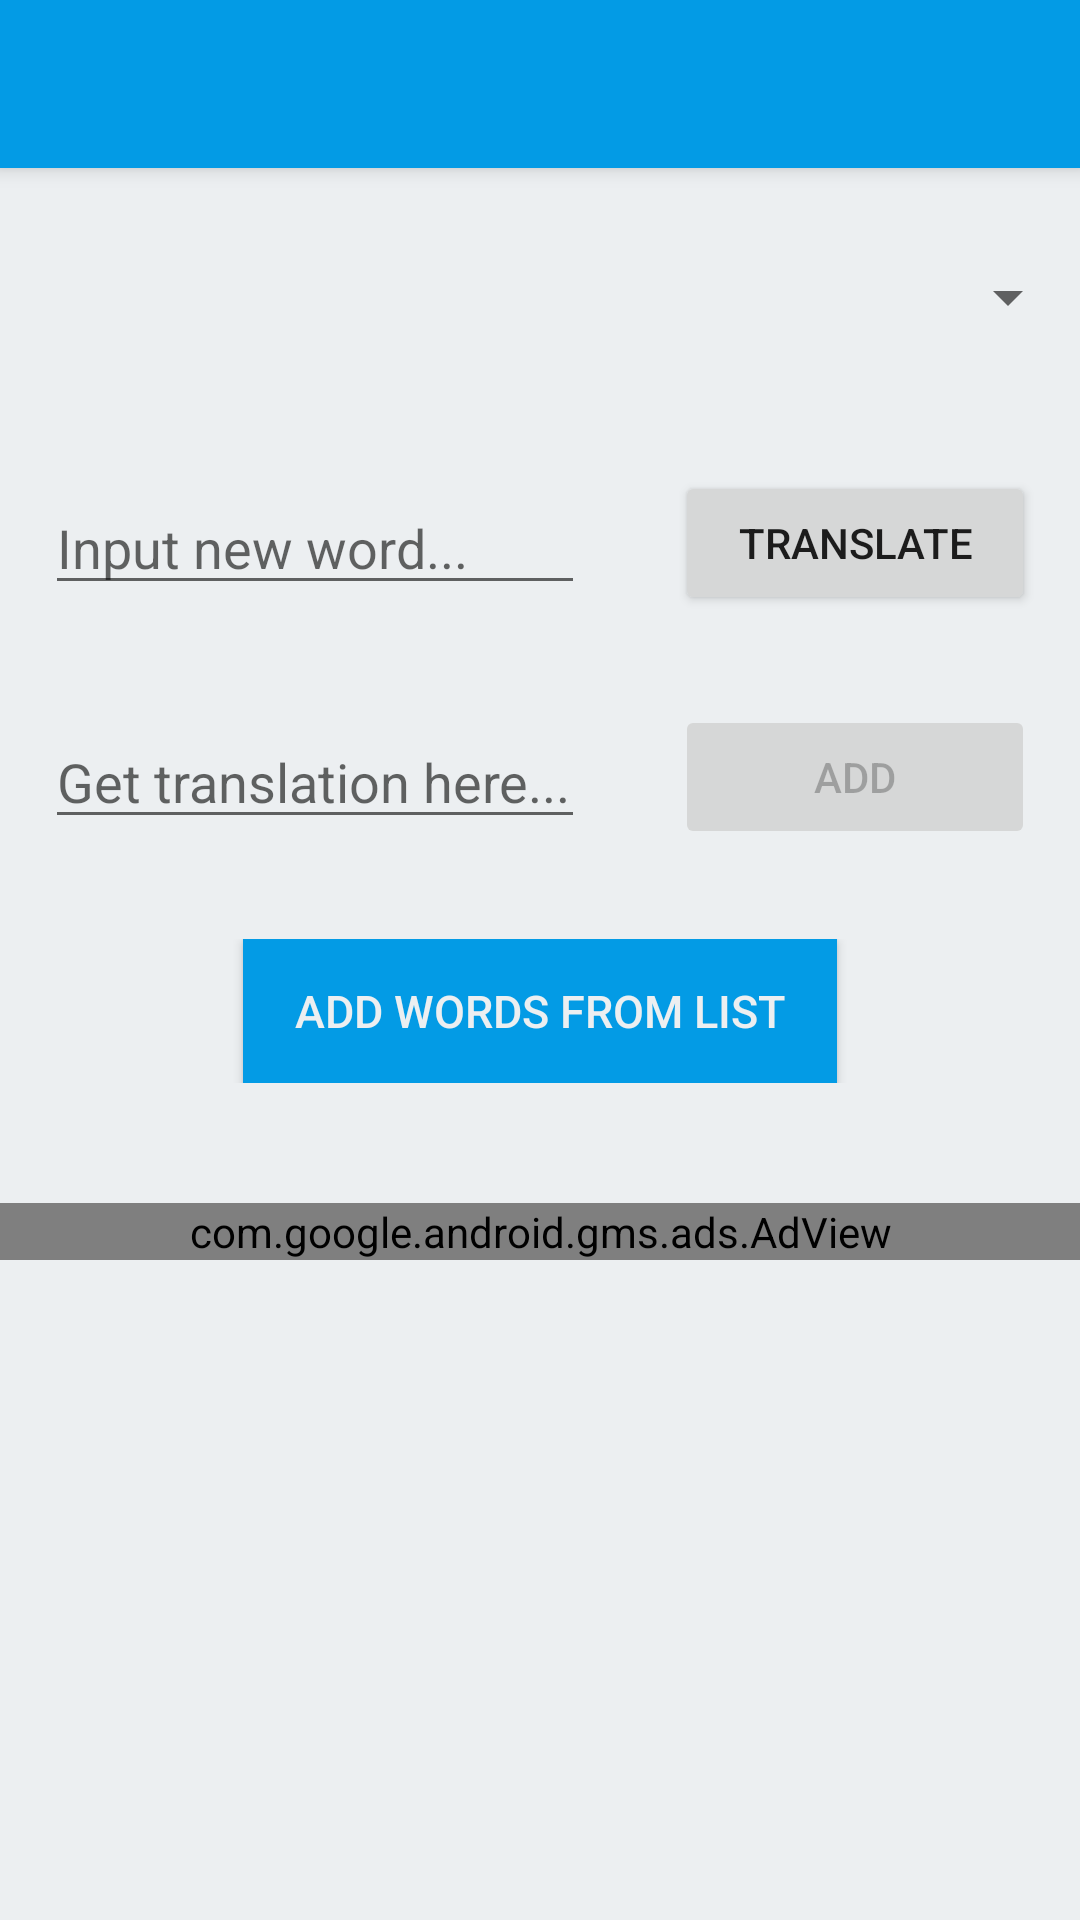

Reconstruct the res/layout file that produces this screen, plus the resources it refers to.
<!-- AndroidManifest.xml: activity theme AppTheme.NoActionBar -->
<!-- res/layout/activity_add_new_word.xml -->
<?xml version="1.0" encoding="utf-8"?>
<android.support.v4.widget.DrawerLayout xmlns:android="http://schemas.android.com/apk/res/android"
    xmlns:app="http://schemas.android.com/apk/res-auto"
    xmlns:tools="http://schemas.android.com/tools"
    android:id="@+id/drawer_layout"
    android:layout_width="match_parent"
    android:layout_height="match_parent"
    android:fitsSystemWindows="true"
    tools:openDrawer="start">

    <include
        layout="@layout/app_bar_add_new_word"
        android:layout_width="match_parent"
        android:layout_height="match_parent" />

    <android.support.design.widget.NavigationView
        android:id="@+id/nav_view"
        android:layout_width="wrap_content"
        android:layout_height="match_parent"
        android:layout_gravity="start"
        android:fitsSystemWindows="true"
        app:headerLayout="@layout/nav_all"
        app:menu="@menu/activity_drawer" />

</android.support.v4.widget.DrawerLayout>
<!-- res/layout/app_bar_add_new_word.xml (included above) -->
<?xml version="1.0" encoding="utf-8"?>
<android.support.design.widget.CoordinatorLayout xmlns:android="http://schemas.android.com/apk/res/android"
    xmlns:app="http://schemas.android.com/apk/res-auto"
    xmlns:tools="http://schemas.android.com/tools"
    android:layout_width="match_parent"
    android:layout_height="match_parent"
    android:fitsSystemWindows="true"
    tools:context="com.bionic.sasha.betterenglish.AddNewWordActivity">

    <android.support.design.widget.AppBarLayout
        android:layout_width="match_parent"
        android:layout_height="wrap_content"
        android:theme="@style/AppTheme.AppBarOverlay">

        <android.support.v7.widget.Toolbar
            android:id="@+id/toolbar"
            android:layout_width="match_parent"
            android:layout_height="?attr/actionBarSize"
            android:background="?attr/colorPrimary"
            app:popupTheme="@style/AppTheme.PopupOverlay" />

    </android.support.design.widget.AppBarLayout>

    <include layout="@layout/content_add_new_word" />


</android.support.design.widget.CoordinatorLayout>
<!-- res/layout/nav_all.xml (included above) -->
<?xml version="1.0" encoding="utf-8"?>
<LinearLayout xmlns:android="http://schemas.android.com/apk/res/android"
    xmlns:app="http://schemas.android.com/apk/res-auto"
    android:layout_width="match_parent"
    android:layout_height="@dimen/nav_header_height"
    android:background="@drawable/nav_header"
    android:gravity="bottom"
    android:orientation="vertical"
    android:paddingBottom="@dimen/activity_vertical_margin"
    android:paddingLeft="@dimen/activity_horizontal_margin"
    android:paddingRight="@dimen/activity_horizontal_margin"
    android:paddingTop="@dimen/activity_vertical_margin"
    android:theme="@style/ThemeOverlay.AppCompat.Dark">

    <ImageView
        android:id="@+id/imageView"
        android:layout_width="@dimen/nav_drawer_logo_size"
        android:layout_height="@dimen/nav_drawer_logo_size"
        android:paddingTop="@dimen/nav_header_vertical_spacing"
        app:srcCompat="@drawable/last_logo" />

    <TextView
        android:layout_width="match_parent"
        android:layout_height="wrap_content"
        android:paddingTop="@dimen/nav_header_vertical_spacing"
        android:text="@string/easy_english"
        android:textColor="#000"
        android:textSize="18sp"
        android:textAppearance="@style/TextAppearance.AppCompat.Body1" />

    <TextView
        android:id="@+id/textView"
        android:layout_width="wrap_content"
        android:layout_height="wrap_content"
        android:textColor="#000"
        android:textSize="17sp"
        android:text="Enjoy" />

</LinearLayout>
<!-- res/layout/content_add_new_word.xml (included above) -->
<?xml version="1.0" encoding="utf-8"?>
<android.support.v4.widget.NestedScrollView xmlns:android="http://schemas.android.com/apk/res/android"
    xmlns:ads="http://schemas.android.com/apk/res-auto"
    xmlns:app="http://schemas.android.com/apk/res-auto"
    xmlns:tools="http://schemas.android.com/tools"
    android:id="@+id/content_add_new_word"
    android:layout_width="match_parent"
    android:layout_height="match_parent"
    android:background="@color/our_background1"
    android:orientation="vertical"
    app:layout_behavior="@string/appbar_scrolling_view_behavior"
    tools:context="com.bionic.sasha.betterenglish.AddNewWordActivity"
    tools:showIn="@layout/app_bar_add_new_word">

    <RelativeLayout
        android:layout_width="match_parent"
        android:layout_height="match_parent">

        <LinearLayout
            android:id="@+id/linearAddNew"
            android:layout_width="match_parent"
            android:layout_height="wrap_content"
            android:orientation="vertical">

            <LinearLayout
                android:layout_width="match_parent"
                android:layout_height="wrap_content"
                android:gravity="center"
                android:orientation="horizontal">

                <Space
                    android:layout_width="0dp"
                    android:layout_height="wrap_content"
                    android:layout_weight="1" />

                <ProgressBar
                    android:id="@+id/new_word_progress"
                    style="?android:attr/progressBarStyleLargeInverse"
                    android:layout_width="0dp"
                    android:layout_height="wrap_content"
                    android:layout_gravity="center"
                    android:layout_margin="5dp"
                    android:layout_weight="1"
                    android:visibility="invisible" />

                <Spinner
                    android:id="@+id/spinner_type"
                    android:layout_width="0dp"
                    android:layout_height="wrap_content"
                    android:layout_weight="1" />

            </LinearLayout>

            <LinearLayout
                android:layout_width="match_parent"
                android:layout_height="wrap_content"
                android:gravity="center"
                android:orientation="horizontal">


                <EditText
                    android:id="@+id/text_new_word"
                    android:layout_width="@dimen/new_word_text_width"
                    android:layout_height="wrap_content"
                    android:layout_margin="@dimen/add_new_word_margin"
                    android:ems="10"
                    android:hint="@string/input_new_word"
                    android:inputType="textPersonName" />

                <Button
                    android:id="@+id/button_get_translate"
                    android:layout_width="@dimen/add_new_word_button_size"
                    android:layout_height="wrap_content"
                    android:layout_margin="@dimen/add_new_word_margin"
                    android:text="@string/translate" />


            </LinearLayout>

            <LinearLayout
                android:layout_width="match_parent"
                android:layout_height="wrap_content"
                android:gravity="center"
                android:orientation="horizontal">


                <EditText
                    android:id="@+id/add_text_translate"
                    android:layout_width="@dimen/new_word_text_width"
                    android:layout_height="wrap_content"
                    android:layout_gravity="center"
                    android:layout_margin="@dimen/add_new_word_margin"
                    android:hint="@string/get_translation_here" />

                <Button
                    android:id="@+id/button_add"
                    android:layout_width="@dimen/add_new_word_button_size"
                    android:layout_height="wrap_content"
                    android:layout_margin="@dimen/add_new_word_margin"
                    android:enabled="false"
                    android:text="@string/add" />
            </LinearLayout>

            <LinearLayout
                android:layout_width="match_parent"
                android:layout_height="wrap_content"
                android:layout_margin="@dimen/add_new_word_button_margin"
                android:gravity="center"
                android:orientation="horizontal">

                <Space
                    android:layout_width="0dp"
                    android:layout_height="wrap_content"
                    android:layout_weight="1" />

                <Button
                    android:layout_width="0dp"
                    android:layout_height="wrap_content"
                    android:layout_weight="3"
                    android:background="@color/mode1"
                    android:onClick="openArrayWords"
                    android:text="@string/add_words_from_list"
                    android:textColor="@color/our_background1"
                    android:textSize="15sp" />

                <Space
                    android:layout_width="0dp"
                    android:layout_height="wrap_content"
                    android:layout_weight="1" />

            </LinearLayout>

        </LinearLayout>

        <com.google.android.gms.ads.AdView
            android:id="@+id/bannerAddNew"
            android:layout_width="match_parent"
            android:layout_marginTop="25dp"
            android:layout_height="wrap_content"
            ads:adSize="SMART_BANNER"
            ads:adUnitId="@string/bottom_banner"
            android:layout_below="@+id/linearAddNew"
            android:layout_alignParentLeft="true"
            android:layout_alignParentStart="true" />


    </RelativeLayout>


</android.support.v4.widget.NestedScrollView>
<!-- resources referenced by this layout -->
<resources>
  <color name="mode1">#039BE5</color>
  <color name="our_background1">#eceff1</color>
  <dimen name="activity_horizontal_margin">16dp</dimen>
  <dimen name="activity_vertical_margin">16dp</dimen>
  <dimen name="add_new_word_button_margin">15dp</dimen>
  <dimen name="add_new_word_button_size">120dp</dimen>
  <dimen name="add_new_word_margin">15dp</dimen>
  <dimen name="nav_drawer_logo_size">64dp</dimen>
  <dimen name="nav_header_height">160dp</dimen>
  <dimen name="nav_header_vertical_spacing">16dp</dimen>
  <dimen name="new_word_text_width">180dp</dimen>
  <!-- drawable last_logo: png bitmap (drawable, 29320 bytes) -->
  <!-- drawable nav_header: png bitmap (drawable, 108932 bytes) -->
  <string name="add">Add</string>
  <string name="add_words_from_list">Add words from list</string>
  <string name="bottom_banner">ca-app-pub-1436068137931163/5714806136</string>
  <string name="easy_english">Easy English</string>
  <string name="get_translation_here">Get translation here...</string>
  <string name="input_new_word">Input new word...</string>
  <string name="translate">Translate</string>
  <style name="AppTheme.AppBarOverlay" parent="ThemeOverlay.AppCompat.Dark.ActionBar" />
  <style name="AppTheme.PopupOverlay" parent="ThemeOverlay.AppCompat.Light" />
  <style name="AppTheme.NoActionBar">
          <item name="windowActionBar">false</item>
          <item name="windowNoTitle">true</item>
      </style>
</resources>
